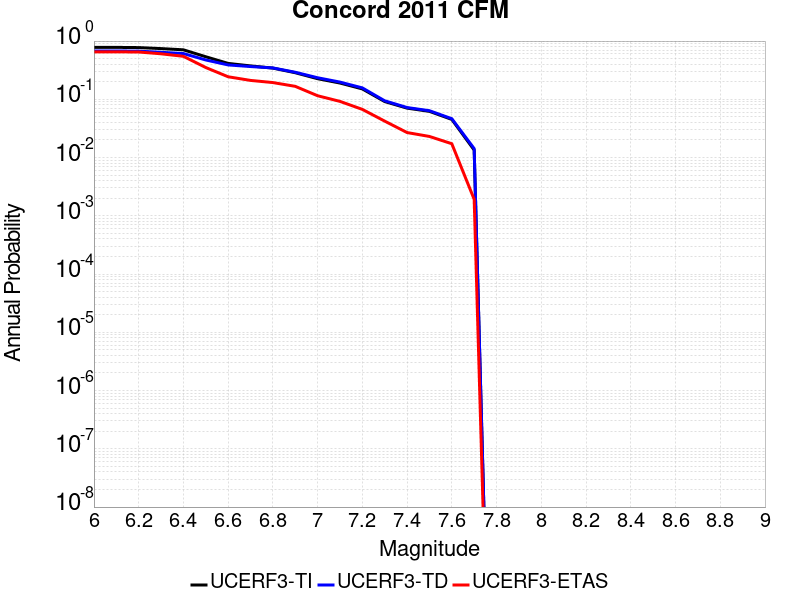

The file beside this chart, header and first rows:
Magnitude, UCERF3-TI Prob, UCERF3-TD Prob, UCERF3-ETAS Prob
6.0, 0.779, 0.6763, 0.6526
6.1, 0.779, 0.6763, 0.6526
6.2, 0.7727, 0.6703, 0.6488
6.3, 0.7427, 0.6413, 0.6046
6.4, 0.7075, 0.6106, 0.547
6.5, 0.538, 0.4737, 0.3512
6.6, 0.4134, 0.3893, 0.2438
6.7, 0.3745, 0.3651, 0.2111
6.8, 0.3436, 0.3456, 0.1939
6.9, 0.2861, 0.2914, 0.167
7.0, 0.2258, 0.2345, 0.1152
7.1, 0.1903, 0.1975, 0.09213
7.2, 0.1508, 0.157, 0.06718
7.3, 0.09145, 0.09422, 0.04223
7.4, 0.07055, 0.07225, 0.02687
7.5, 0.06211, 0.06371, 0.02303
7.6, 0.04516, 0.04645, 0.01727
7.7, 0.01345, 0.01423, 0.001919
